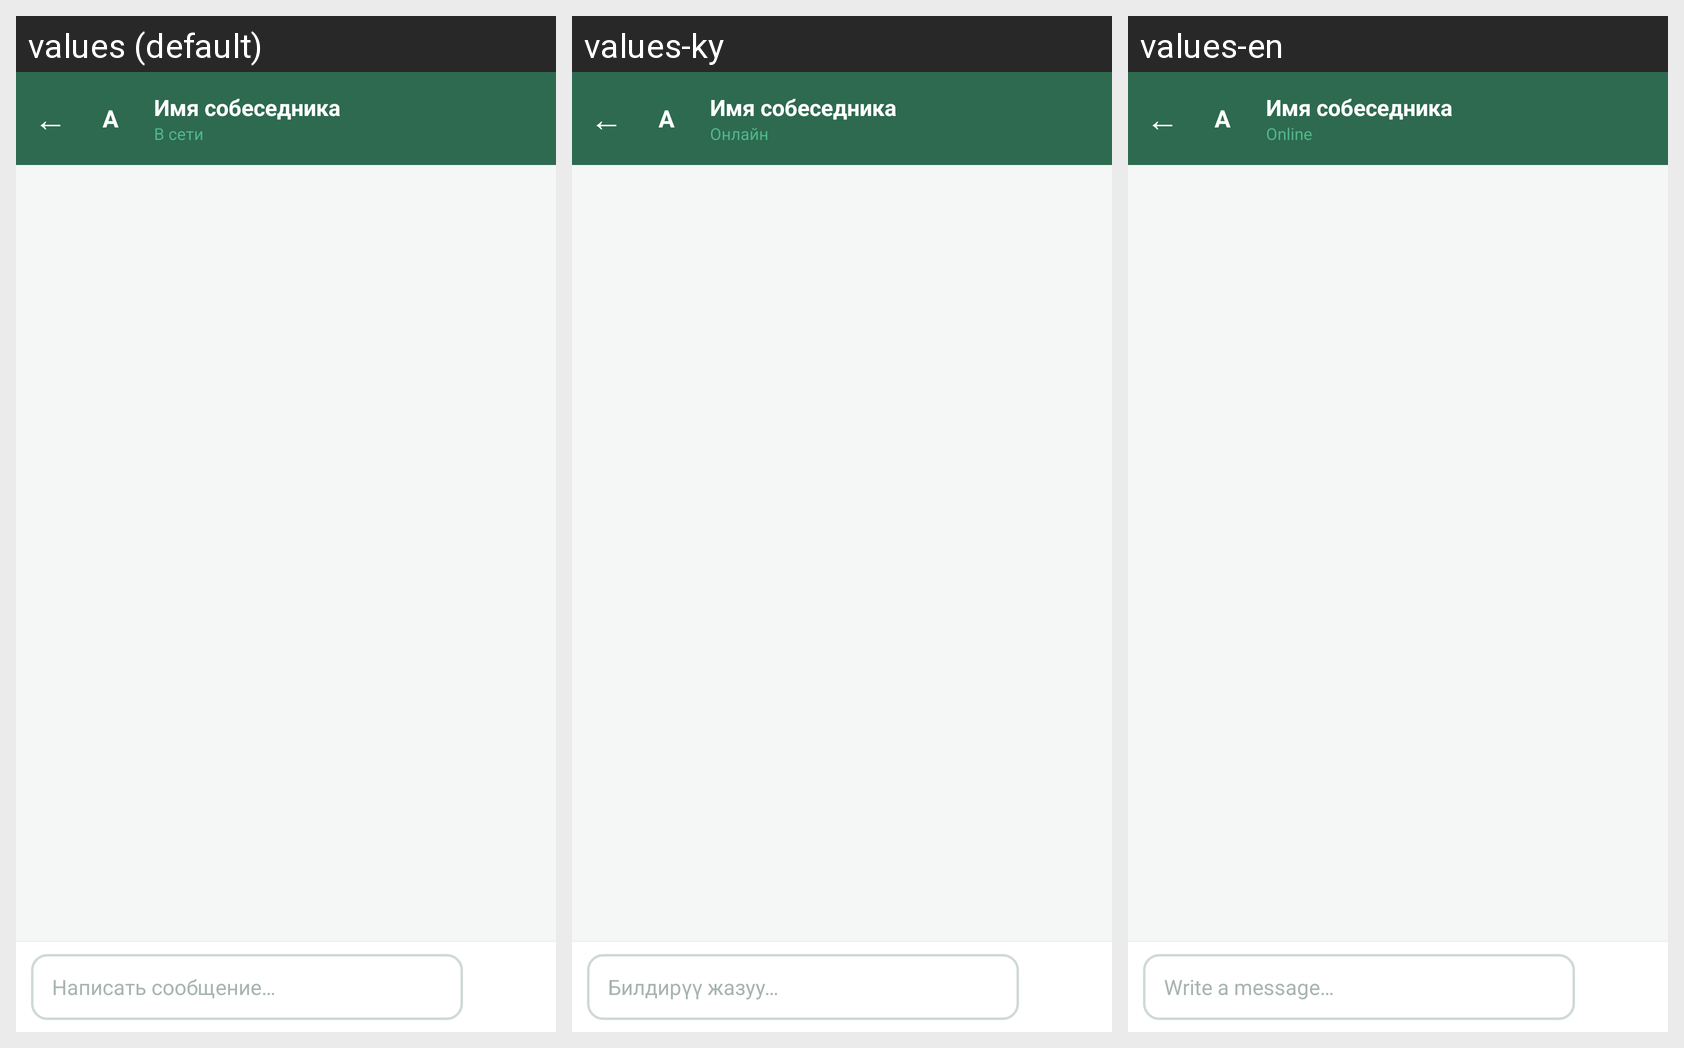

Locale-by-locale string values for the Android screen shown in this grid:
Android screen res/layout/activity_chat.xml rendered under 3 locales, left to right: values (default), values-ky, values-en. Device: Nexus 5 (rendered at 1080×1920; each locale shown at half size, 540×960, under a caption strip naming it); theme Theme.Farme.Chat.
Strings drawn on this screen, with the default value and each locale's value (text and hints the layout hard-codes, and strings that could not be matched under every locale, appear in the picture but are not listed):

status_online
  values: В сети
  values-ky: Онлайн
  values-en: Online

chat_message_hint
  values: Написать сообщение…
  values-ky: Билдирүү жазуу…
  values-en: Write a message…
